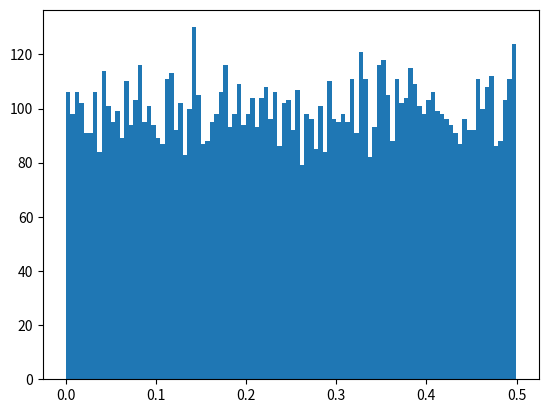
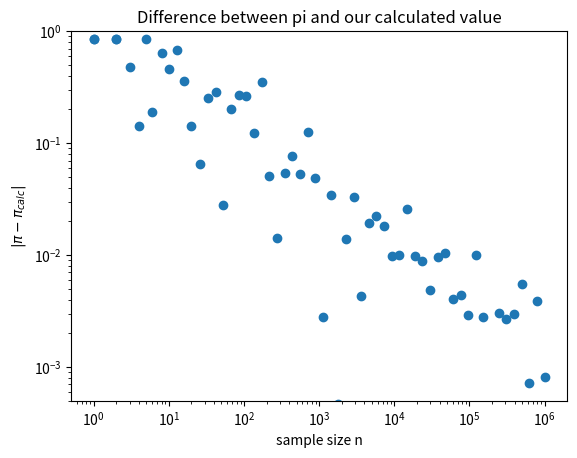

Write Python code to recreate these figures, in order.
import numpy as np
import matplotlib.pyplot as plt
import sys
import math
from typing import Callable, Iterable


def iteration(I, a, m, c):
    for j in range(m):
        Ij = np.mod(a * I[j] + c, m)
        I.append(Ij)
    normalizedi = np.array(I) / (m - 1)
    return I, normalizedi


def presence():
    a = 106
    m = 6075
    c = 1283
    I = [2]
    random, randomnor = iteration(I, a, m, c)
    for k in range(m - 1):
        plt.scatter(randomnor[k], randomnor[k + 1])
    plt.show()
    I1 = [2]
    I2 = [4]
    random1, randomnor1 = iteration(I1, a, m, c)
    random2, randomnor2 = iteration(I2, a, m, c)
    plt.plot(randomnor1, randomnor2)
    plt.show()
    plt.hist(randomnor, bins=100)


def homework():
    w = 0.5
    b = 2 / w ** 2
    x = np.random.random_sample([10000]) * 0.5
    plt.hist(x, bins=100)
    plt.show()
    probability = b * x

    def f(x):
        return np.sqrt(1 - x ** 2)

    def rejection(randomset):
        r = []
        for x in randomset:
            if x > 1:
                continue
            elif x < 0:
                continue
            else:
                if np.random.uniform(0, 1) < f(x):
                    r.append(x)
        return r
    N=np.logspace(start=0,stop=6,num=60,dtype=int)
    def getpi(N):
        diff=[]
        for g in N:
            randomunity = np.random.random_sample(g)
            rand = rejection(randomunity)
            pi = 4 * len(rand) / g
            diff.append(np.abs(pi-np.pi))
        return diff
    diff = getpi(N)
    plt.scatter(N,diff)
    plt.title('Difference between pi and our calculated value')
    plt.ylabel('$|\pi-\pi_{calc}|$')
    plt.xlabel('sample size n')
    plt.xscale('log')
    plt.ylim(0.0005, 1)
    plt.yscale('log')
    plt.show()


def main(argv: list) -> int:
    # presence()
    homework()
    return 0


if __name__ == "__main__":
    import sys

    main(sys.argv)
